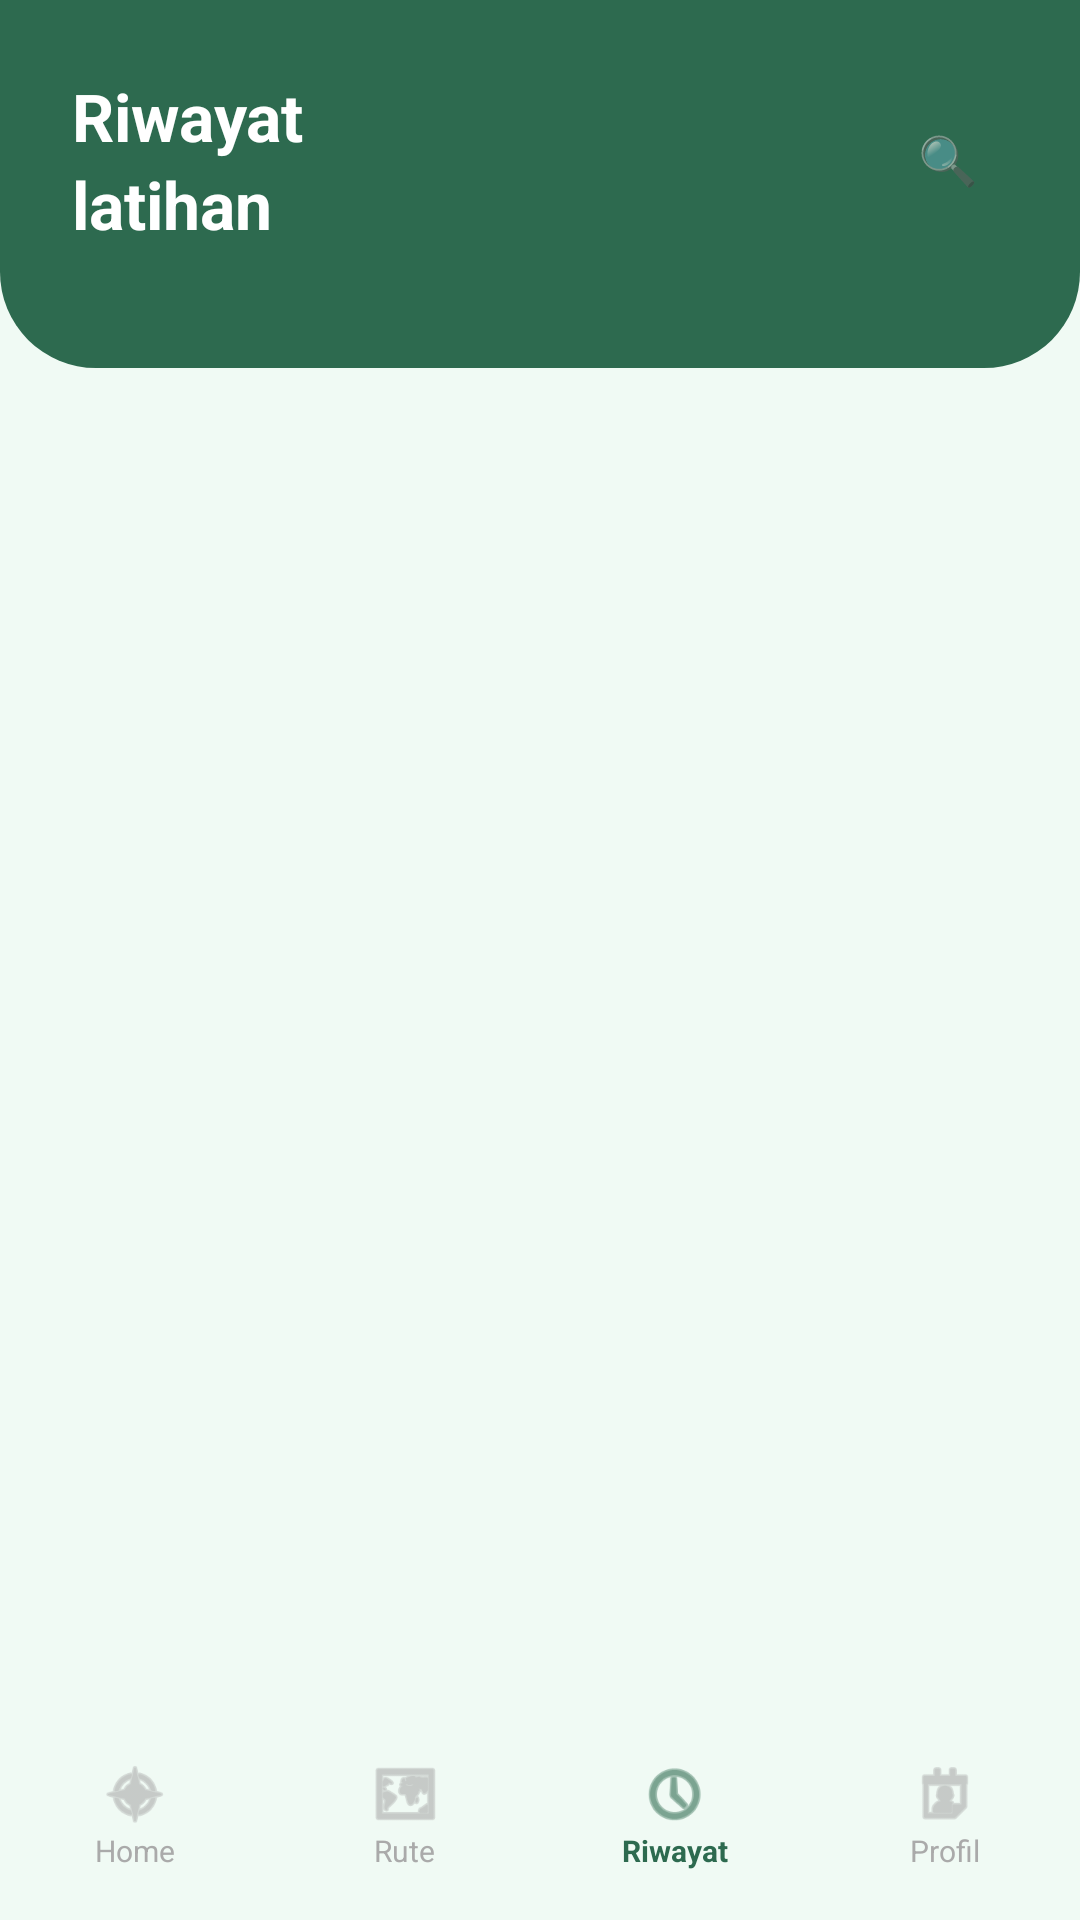

This screen was rendered from an Android layout file. Write that file and the resources it references.
<!-- AndroidManifest.xml: application theme Theme.AppCompat.Light.NoActionBar -->
<!-- res/layout/fragment_history.xml -->
<?xml version="1.0" encoding="utf-8"?>
<androidx.coordinatorlayout.widget.CoordinatorLayout
    xmlns:android="http://schemas.android.com/apk/res/android"
    android:layout_width="match_parent"
    android:layout_height="match_parent"
    android:background="#F0FAF4">

    <LinearLayout
        android:layout_width="match_parent"
        android:layout_height="match_parent"
        android:orientation="vertical">

        
        <LinearLayout
            android:layout_width="match_parent"
            android:layout_height="wrap_content"
            android:background="@drawable/bg_dashboard_header"
            android:orientation="vertical"
            android:padding="24dp"
            android:paddingBottom="20dp">

            
            <LinearLayout
                android:layout_width="match_parent"
                android:layout_height="wrap_content"
                android:orientation="horizontal"
                android:gravity="center_vertical"
                android:layout_marginBottom="16dp">

                <LinearLayout
                    android:layout_width="0dp"
                    android:layout_height="wrap_content"
                    android:layout_weight="1"
                    android:orientation="vertical">

                    <TextView
                        android:layout_width="wrap_content"
                        android:layout_height="wrap_content"
                        android:text="Riwayat"
                        android:textColor="#FFFFFF"
                        android:textSize="22sp"
                        android:textStyle="bold"/>

                    <TextView
                        android:layout_width="wrap_content"
                        android:layout_height="wrap_content"
                        android:text="latihan"
                        android:textColor="#FFFFFF"
                        android:textSize="22sp"
                        android:textStyle="bold"/>

                </LinearLayout>

                
                <FrameLayout
                    android:id="@+id/btnSearch"
                    android:layout_width="40dp"
                    android:layout_height="40dp"
                    android:background="@drawable/bg_sensor_badge">

                    <TextView
                        android:layout_width="wrap_content"
                        android:layout_height="wrap_content"
                        android:layout_gravity="center"
                        android:text="🔍"
                        android:textSize="16sp"/>

                </FrameLayout>

            </LinearLayout>

            
            <HorizontalScrollView
                android:layout_width="match_parent"
                android:layout_height="wrap_content"
                android:scrollbars="none">

                <LinearLayout
                    android:id="@+id/filterContainer"
                    android:layout_width="wrap_content"
                    android:layout_height="wrap_content"
                    android:orientation="horizontal"/>

            </HorizontalScrollView>

        </LinearLayout>

        
        <androidx.recyclerview.widget.RecyclerView
            android:id="@+id/recyclerHistory"
            android:layout_width="match_parent"
            android:layout_height="0dp"
            android:layout_weight="1"
            android:paddingStart="16dp"
            android:paddingEnd="16dp"
            android:paddingBottom="80dp"
            android:clipToPadding="false"/>

    </LinearLayout>

    
    <LinearLayout
        android:layout_width="match_parent"
        android:layout_height="70dp"
        android:layout_gravity="bottom"
        android:background="@drawable/bg_bottom_nav"
        android:orientation="horizontal"
        android:gravity="center"
        android:elevation="8dp">

        <LinearLayout android:layout_width="0dp" android:layout_height="match_parent"
            android:layout_weight="1" android:orientation="vertical" android:gravity="center">
            <ImageView android:layout_width="24dp" android:layout_height="24dp"
                android:src="@android:drawable/ic_menu_compass" android:tint="#AAAAAA"/>
            <TextView android:layout_width="wrap_content" android:layout_height="wrap_content"
                android:text="Home" android:textColor="#AAAAAA" android:textSize="10sp"/>
        </LinearLayout>

        <LinearLayout android:layout_width="0dp" android:layout_height="match_parent"
            android:layout_weight="1" android:orientation="vertical" android:gravity="center">
            <ImageView android:layout_width="24dp" android:layout_height="24dp"
                android:src="@android:drawable/ic_menu_mapmode" android:tint="#AAAAAA"/>
            <TextView android:layout_width="wrap_content" android:layout_height="wrap_content"
                android:text="Rute" android:textColor="#AAAAAA" android:textSize="10sp"/>
        </LinearLayout>

        <LinearLayout android:layout_width="0dp" android:layout_height="match_parent"
            android:layout_weight="1" android:orientation="vertical" android:gravity="center">
            <ImageView android:layout_width="24dp" android:layout_height="24dp"
                android:src="@android:drawable/ic_menu_recent_history" android:tint="#2D6A4F"/>
            <TextView android:layout_width="wrap_content" android:layout_height="wrap_content"
                android:text="Riwayat" android:textColor="#2D6A4F" android:textSize="10sp"
                android:textStyle="bold"/>
        </LinearLayout>

        <LinearLayout android:layout_width="0dp" android:layout_height="match_parent"
            android:layout_weight="1" android:orientation="vertical" android:gravity="center">
            <ImageView android:layout_width="24dp" android:layout_height="24dp"
                android:src="@android:drawable/ic_menu_my_calendar" android:tint="#AAAAAA"/>
            <TextView android:layout_width="wrap_content" android:layout_height="wrap_content"
                android:text="Profil" android:textColor="#AAAAAA" android:textSize="10sp"/>
        </LinearLayout>

    </LinearLayout>

</androidx.coordinatorlayout.widget.CoordinatorLayout>
<!-- resources referenced by this layout -->
<resources>
  <!-- drawable bg_dashboard_header (drawable) -->
  <?xml version="1.0" encoding="utf-8"?>
  <shape xmlns:android="http://schemas.android.com/apk/res/android">
      <solid android:color="#2D6A4F"/>
      <corners
          android:bottomLeftRadius="32dp"
          android:bottomRightRadius="32dp"/>
  </shape>
</resources>
